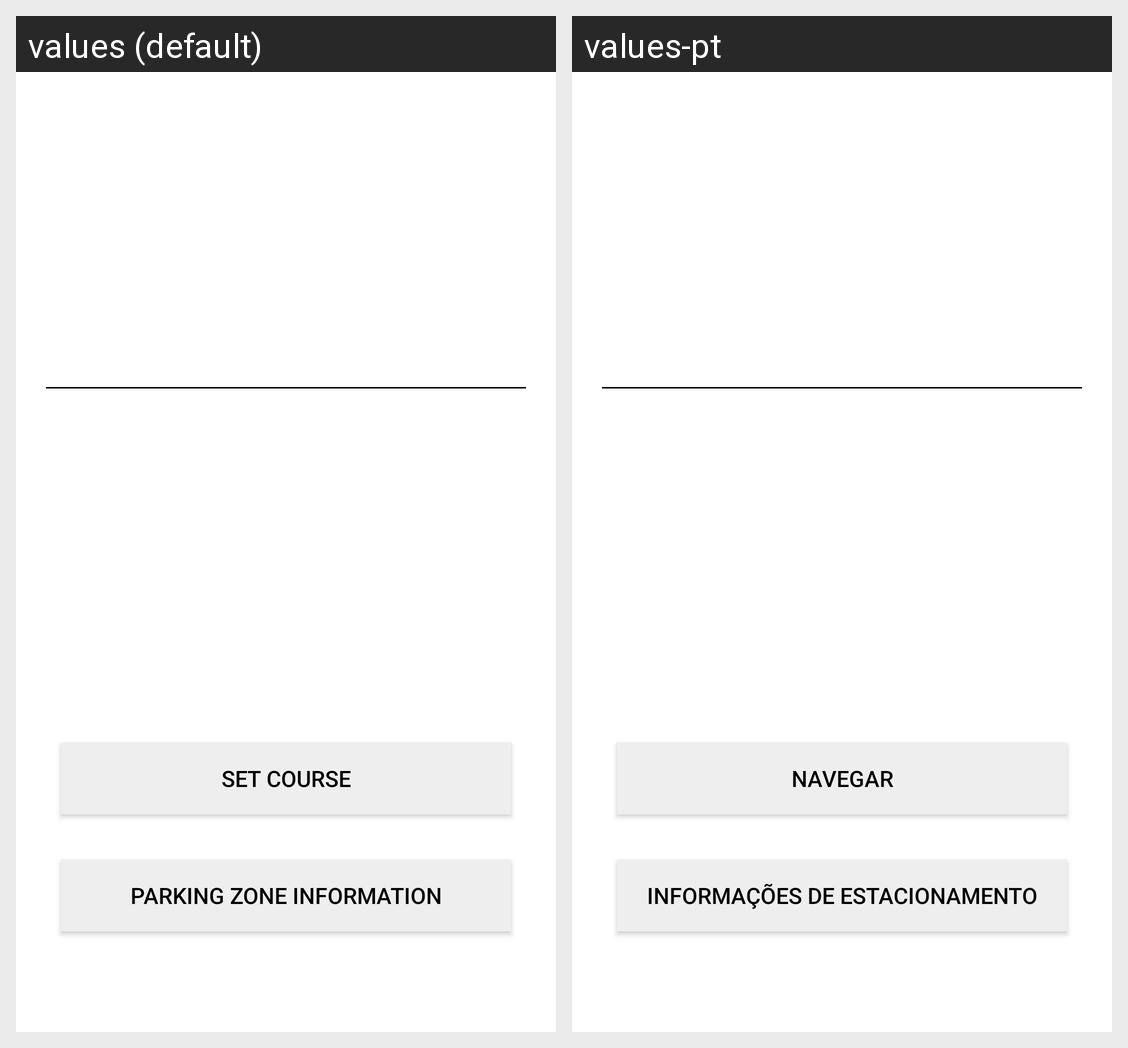

Here is an Android app screen in its default locale and in the app's own translations. Write out the translated-string differences for the strings that appear on this screen.
Android screen res/layout/fragment_parking_lot_info.xml rendered under 2 locales, left to right: values (default), values-pt. Device: Nexus 5 (rendered at 1080×1920; each locale shown at half size, 540×960, under a caption strip naming it); theme LightTheme.
Strings drawn on this screen, with the default value and each locale's value (text and hints the layout hard-codes, and strings that could not be matched under every locale, appear in the picture but are not listed):

go_map
  values: Set course
  values-pt: Navegar

go_info
  values: Parking zone information
  values-pt: Informações de estacionamento
